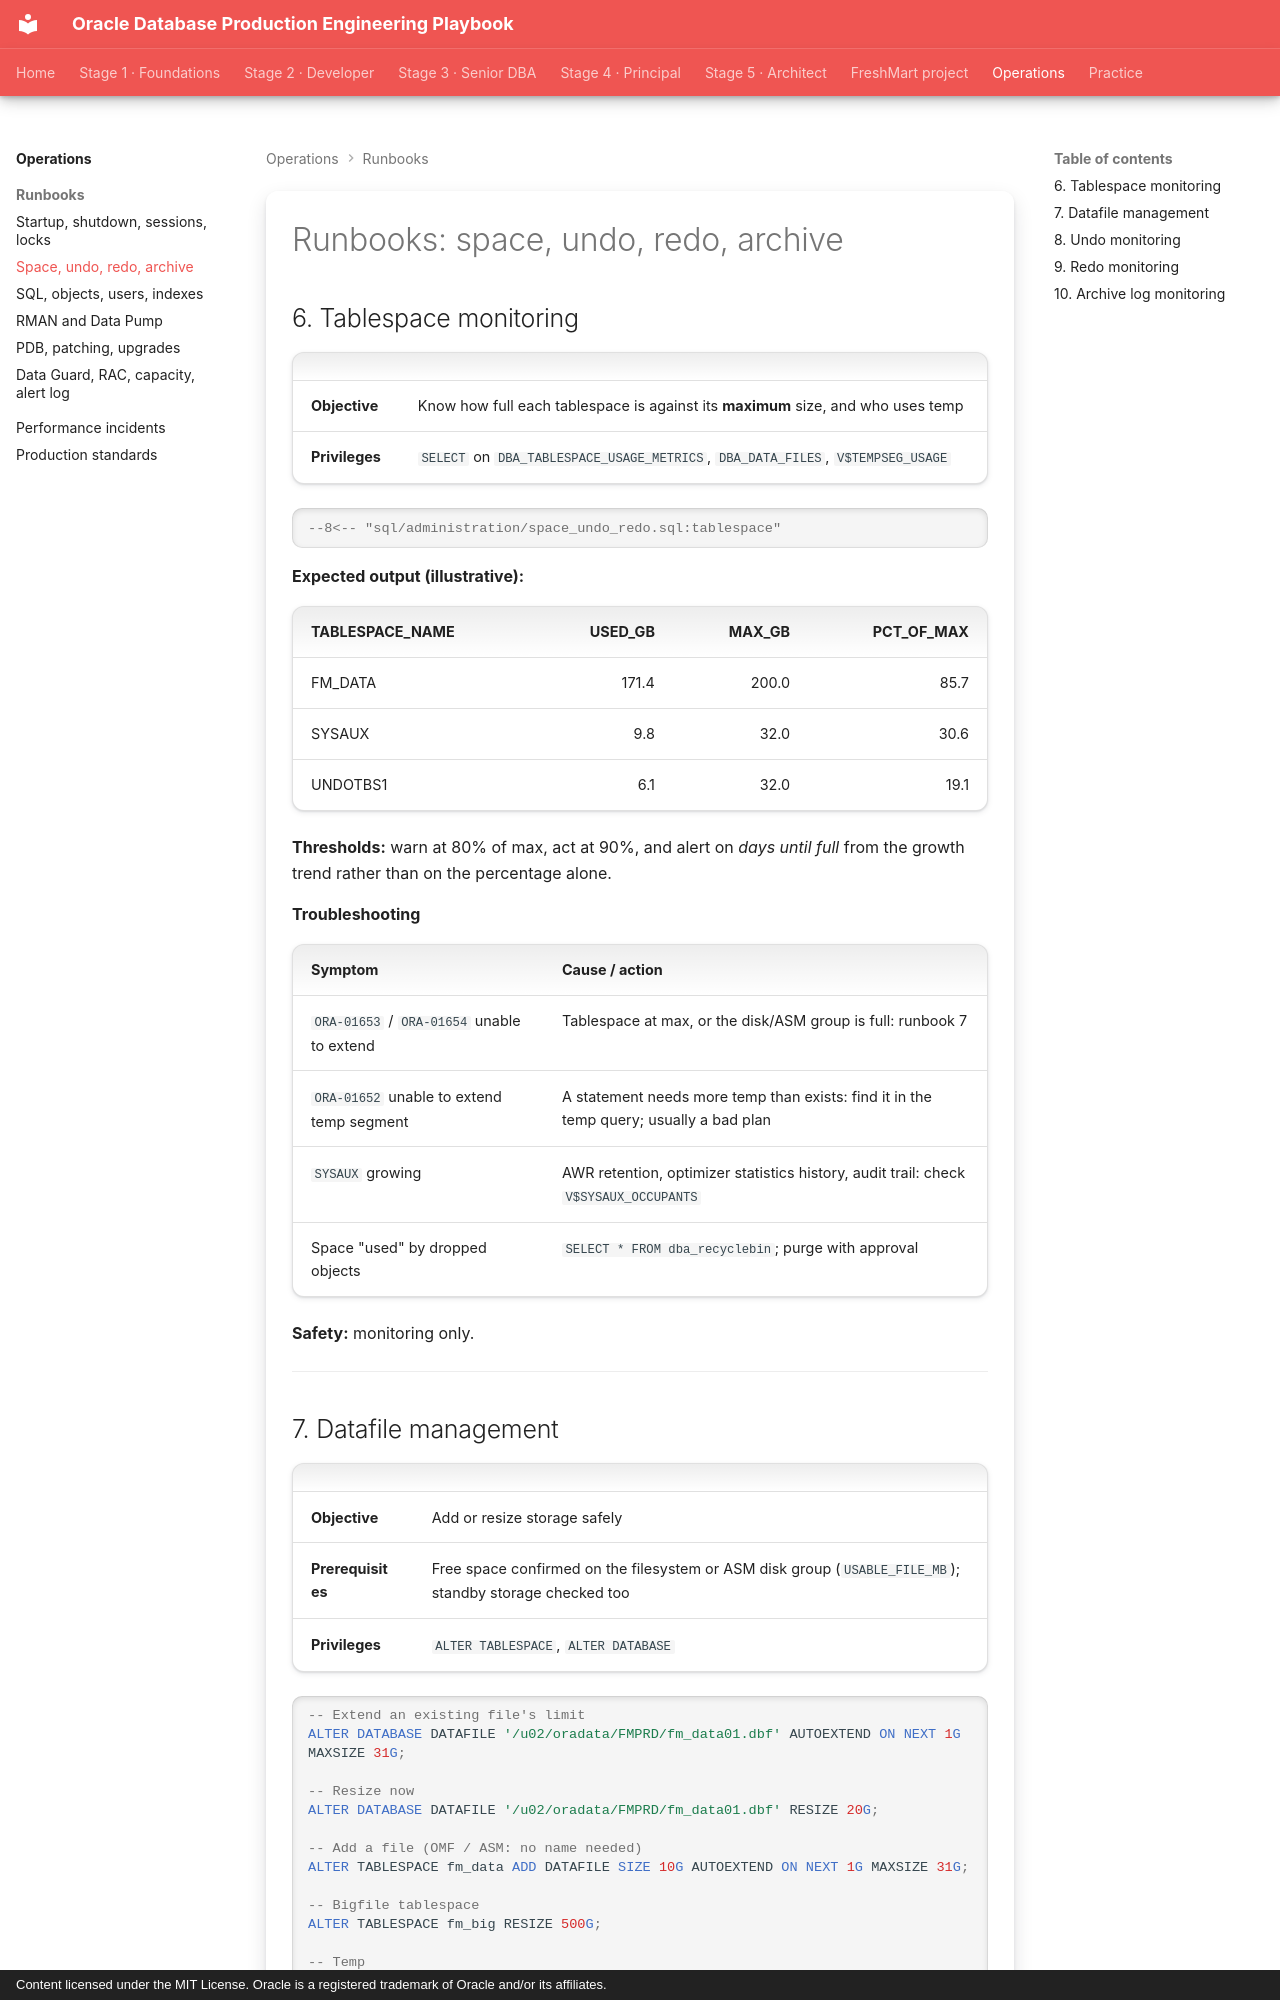

repository: khiruashish/oracle-db-playbook · page: production-runbooks/02-space-undo-redo/index.html · generator: mkdocs · copyright: Content licensed under the MIT License. Oracle is a registered trademark of Oracle and/or its affiliates.

---
tags: [runbooks, storage]
---

# Runbooks: space, undo, redo, archive

## 6. Tablespace monitoring

| | |
|---|---|
| **Objective** | Know how full each tablespace is against its **maximum** size, and who uses temp |
| **Privileges** | `SELECT` on `DBA_TABLESPACE_USAGE_METRICS`, `DBA_DATA_FILES`, `V$TEMPSEG_USAGE` |

```sql
--8<-- "sql/administration/space_undo_redo.sql:tablespace"
```

**Expected output (illustrative):**

| TABLESPACE_NAME | USED_GB | MAX_GB | PCT_OF_MAX |
|---|---:|---:|---:|
| FM_DATA | 171.4 | 200.0 | 85.7 |
| SYSAUX | 9.8 | 32.0 | 30.6 |
| UNDOTBS1 | 6.1 | 32.0 | 19.1 |

**Thresholds:** warn at 80% of max, act at 90%, and alert on *days until full*
from the growth trend rather than on the percentage alone.

**Troubleshooting**

| Symptom | Cause / action |
|---|---|
| `ORA-01653` / `ORA-01654` unable to extend | Tablespace at max, or the disk/ASM group is full: runbook 7 |
| `ORA-01652` unable to extend temp segment | A statement needs more temp than exists: find it in the temp query; usually a bad plan |
| `SYSAUX` growing | AWR retention, optimizer statistics history, audit trail: check `V$SYSAUX_OCCUPANTS` |
| Space "used" by dropped objects | `SELECT * FROM dba_recyclebin`; purge with approval |

**Safety:** monitoring only.

---
